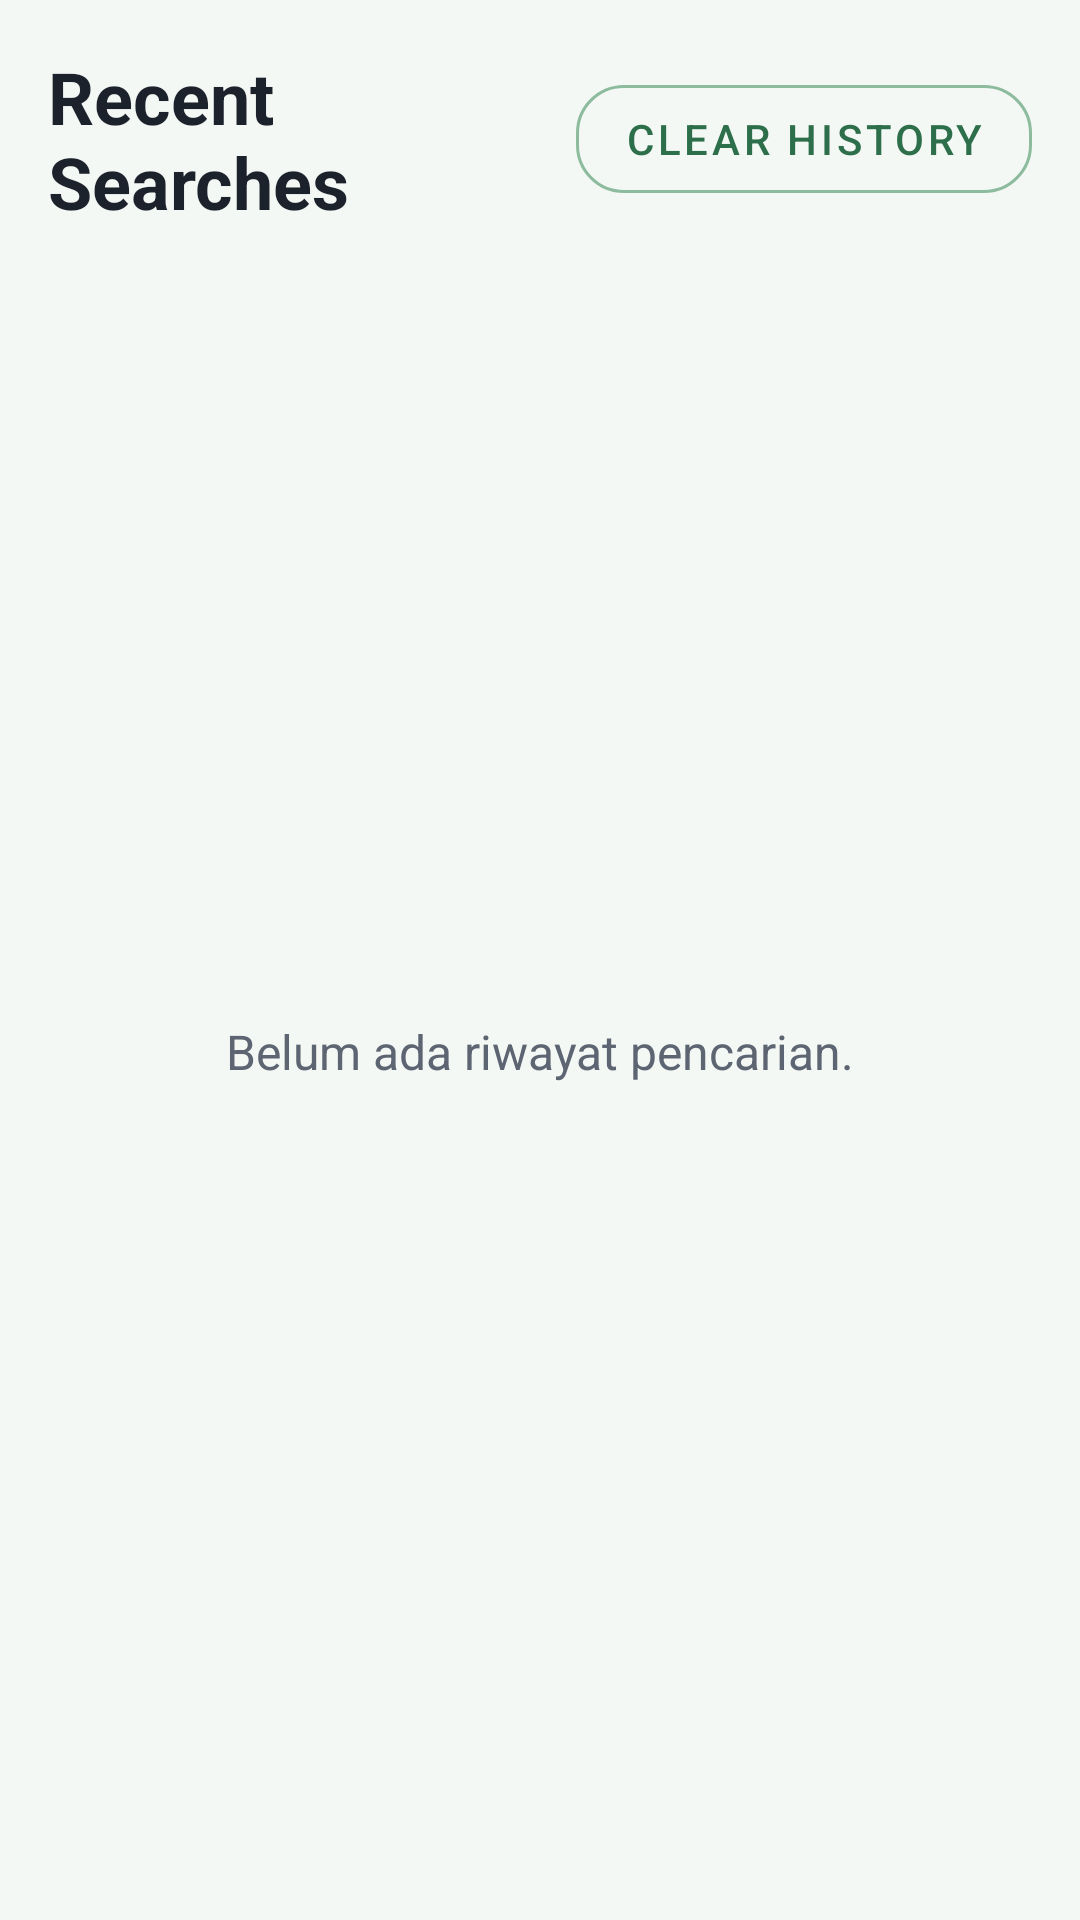

Android layout source for this screen:
<!-- AndroidManifest.xml: application theme Theme.GitHubUserRview -->
<!-- res/layout/activity_recent_search.xml -->
<?xml version="1.0" encoding="utf-8"?>
<androidx.constraintlayout.widget.ConstraintLayout xmlns:android="http://schemas.android.com/apk/res/android"
    xmlns:app="http://schemas.android.com/apk/res-auto"
    xmlns:tools="http://schemas.android.com/tools"
    android:layout_width="match_parent"
    android:layout_height="match_parent"
    android:background="?attr/appBackground"
    android:padding="16dp"
    tools:context=".ui.history.RecentSearchActivity">

    <TextView
        android:id="@+id/tv_recent_title"
        android:layout_width="0dp"
        android:layout_height="wrap_content"
        android:text="@string/recent_searches"
        android:textColor="?attr/appTextPrimary"
        android:textSize="24sp"
        android:textStyle="bold"
        app:layout_constraintEnd_toStartOf="@id/btn_clear_recent"
        app:layout_constraintStart_toStartOf="parent"
        app:layout_constraintTop_toTopOf="parent" />

    <com.google.android.material.button.MaterialButton
        android:id="@+id/btn_clear_recent"
        style="@style/Widget.MaterialComponents.Button.OutlinedButton"
        android:layout_width="wrap_content"
        android:layout_height="wrap_content"
        android:text="@string/settings_clear_history"
        app:cornerRadius="16dp"
        app:icon="@drawable/ic_clear"
        app:iconTint="?attr/colorPrimary"
        app:layout_constraintBottom_toBottomOf="@id/tv_recent_title"
        app:layout_constraintEnd_toEndOf="parent"
        app:layout_constraintTop_toTopOf="@id/tv_recent_title"
        app:strokeColor="?attr/colorSecondaryVariant" />

    <TextView
        android:id="@+id/tv_empty_recent"
        android:layout_width="0dp"
        android:layout_height="wrap_content"
        android:gravity="center"
        android:text="@string/recent_searches_empty"
        android:textColor="?attr/appTextSecondary"
        android:textSize="16sp"
        app:layout_constraintBottom_toBottomOf="parent"
        app:layout_constraintEnd_toEndOf="parent"
        app:layout_constraintStart_toStartOf="parent"
        app:layout_constraintTop_toBottomOf="@id/tv_recent_title"
        tools:visibility="visible" />

    <androidx.recyclerview.widget.RecyclerView
        android:id="@+id/recycler_view_recent"
        android:layout_width="0dp"
        android:layout_height="0dp"
        android:layout_marginTop="16dp"
        android:clipToPadding="false"
        app:layout_constraintBottom_toBottomOf="parent"
        app:layout_constraintEnd_toEndOf="parent"
        app:layout_constraintStart_toStartOf="parent"
        app:layout_constraintTop_toBottomOf="@id/tv_recent_title"
        tools:listitem="@layout/item_recent_search" />

</androidx.constraintlayout.widget.ConstraintLayout>
<!-- res/layout/item_recent_search.xml (included above) -->
<?xml version="1.0" encoding="utf-8"?>
<androidx.cardview.widget.CardView xmlns:android="http://schemas.android.com/apk/res/android"
    xmlns:app="http://schemas.android.com/apk/res-auto"
    android:layout_width="match_parent"
    android:layout_height="wrap_content"
    android:layout_marginBottom="12dp"
    app:cardBackgroundColor="?attr/appSurfaceCard"
    app:cardCornerRadius="12dp"
    app:cardUseCompatPadding="true">

    <LinearLayout
        android:layout_width="match_parent"
        android:layout_height="wrap_content"
        android:gravity="center_vertical"
        android:orientation="horizontal"
        android:padding="16dp">

        <ImageView
            android:layout_width="20dp"
            android:layout_height="20dp"
            android:contentDescription="@string/search_menu"
            android:tint="?attr/colorPrimary"
            android:src="@drawable/ic_baseline_search_24" />

        <TextView
            android:id="@+id/tv_recent_query"
            android:layout_width="0dp"
            android:layout_height="wrap_content"
            android:layout_marginStart="12dp"
            android:layout_weight="1"
            android:textColor="?attr/appTextPrimary"
            android:textSize="16sp"
            android:textStyle="bold" />
    </LinearLayout>

</androidx.cardview.widget.CardView>
<!-- resources referenced by this layout -->
<resources>
  <string name="recent_searches">Recent Searches</string>
  <string name="recent_searches_empty">Belum ada riwayat pencarian.</string>
  <string name="search_menu">Search</string>
  <string name="settings_clear_history">Clear History</string>
  <style name="Theme.GitHubUserRview" parent="Theme.GitHubUserRview.Forest" />
  <style name="Theme.GitHubUserRview.Base" parent="Theme.MaterialComponents.DayNight.DarkActionBar">
          <item name="android:statusBarColor" tools:targetApi="l">?attr/colorPrimaryVariant</item>
          <item name="actionBarStyle">@style/Widget_GitHubUserRview_ActionBar</item>
          <item name="android:windowAnimationStyle">@style/Animation_GitHubUserRview_Window</item>
      </style>
  <color name="theme_forest_primary">#2D6F4A</color>
  <color name="theme_forest_primary_dark">#173727</color>
  <color name="white">#FFFFFFFF</color>
  <color name="theme_forest_secondary">#F3E9D7</color>
  <color name="theme_forest_secondary_alt">#8DBB9E</color>
  <color name="black">#FF000000</color>
  <color name="theme_forest_bg">#F4F8F5</color>
  <color name="theme_forest_card">#FCFEFC</color>
  <color name="theme_forest_tint">#EDF6F0</color>
  <color name="theme_forest_stroke">#DDEEE4</color>
  <color name="theme_forest_text_primary">#1C222B</color>
  <color name="theme_forest_text_secondary">#5D6572</color>
  <style name="Widget_GitHubUserRview_ActionBar" parent="Widget.AppCompat.ActionBar">
          <item name="background">?attr/colorPrimary</item>
          <item name="titleTextStyle">@style/TextAppearance_GitHubUserRview_ActionBar_Title</item>
          <item name="subtitleTextStyle">@style/TextAppearance_GitHubUserRview_ActionBar_Subtitle</item>
          <item name="elevation">0dp</item>
      </style>
  <style name="Animation_GitHubUserRview_Window">
          <item name="android:activityOpenEnterAnimation">@anim/screen_enter</item>
          <item name="android:activityOpenExitAnimation">@anim/screen_exit</item>
          <item name="android:activityCloseEnterAnimation">@anim/screen_pop_enter</item>
          <item name="android:activityCloseExitAnimation">@anim/screen_pop_exit</item>
      </style>
  <style name="TextAppearance_GitHubUserRview_ActionBar_Title" parent="TextAppearance.AppCompat.Widget.ActionBar.Title">
          <item name="android:textSize">22sp</item>
          <item name="android:textStyle">bold</item>
          <item name="android:fontFamily">sans-serif-medium</item>
          <item name="android:textColor">?attr/colorOnPrimary</item>
      </style>
  <style name="TextAppearance_GitHubUserRview_ActionBar_Subtitle" parent="TextAppearance.AppCompat.Widget.ActionBar.Subtitle">
          <item name="android:textSize">12sp</item>
          <item name="android:fontFamily">sans-serif</item>
          <item name="android:textColor">?attr/appHeaderSubtitleColor</item>
      </style>
</resources>
